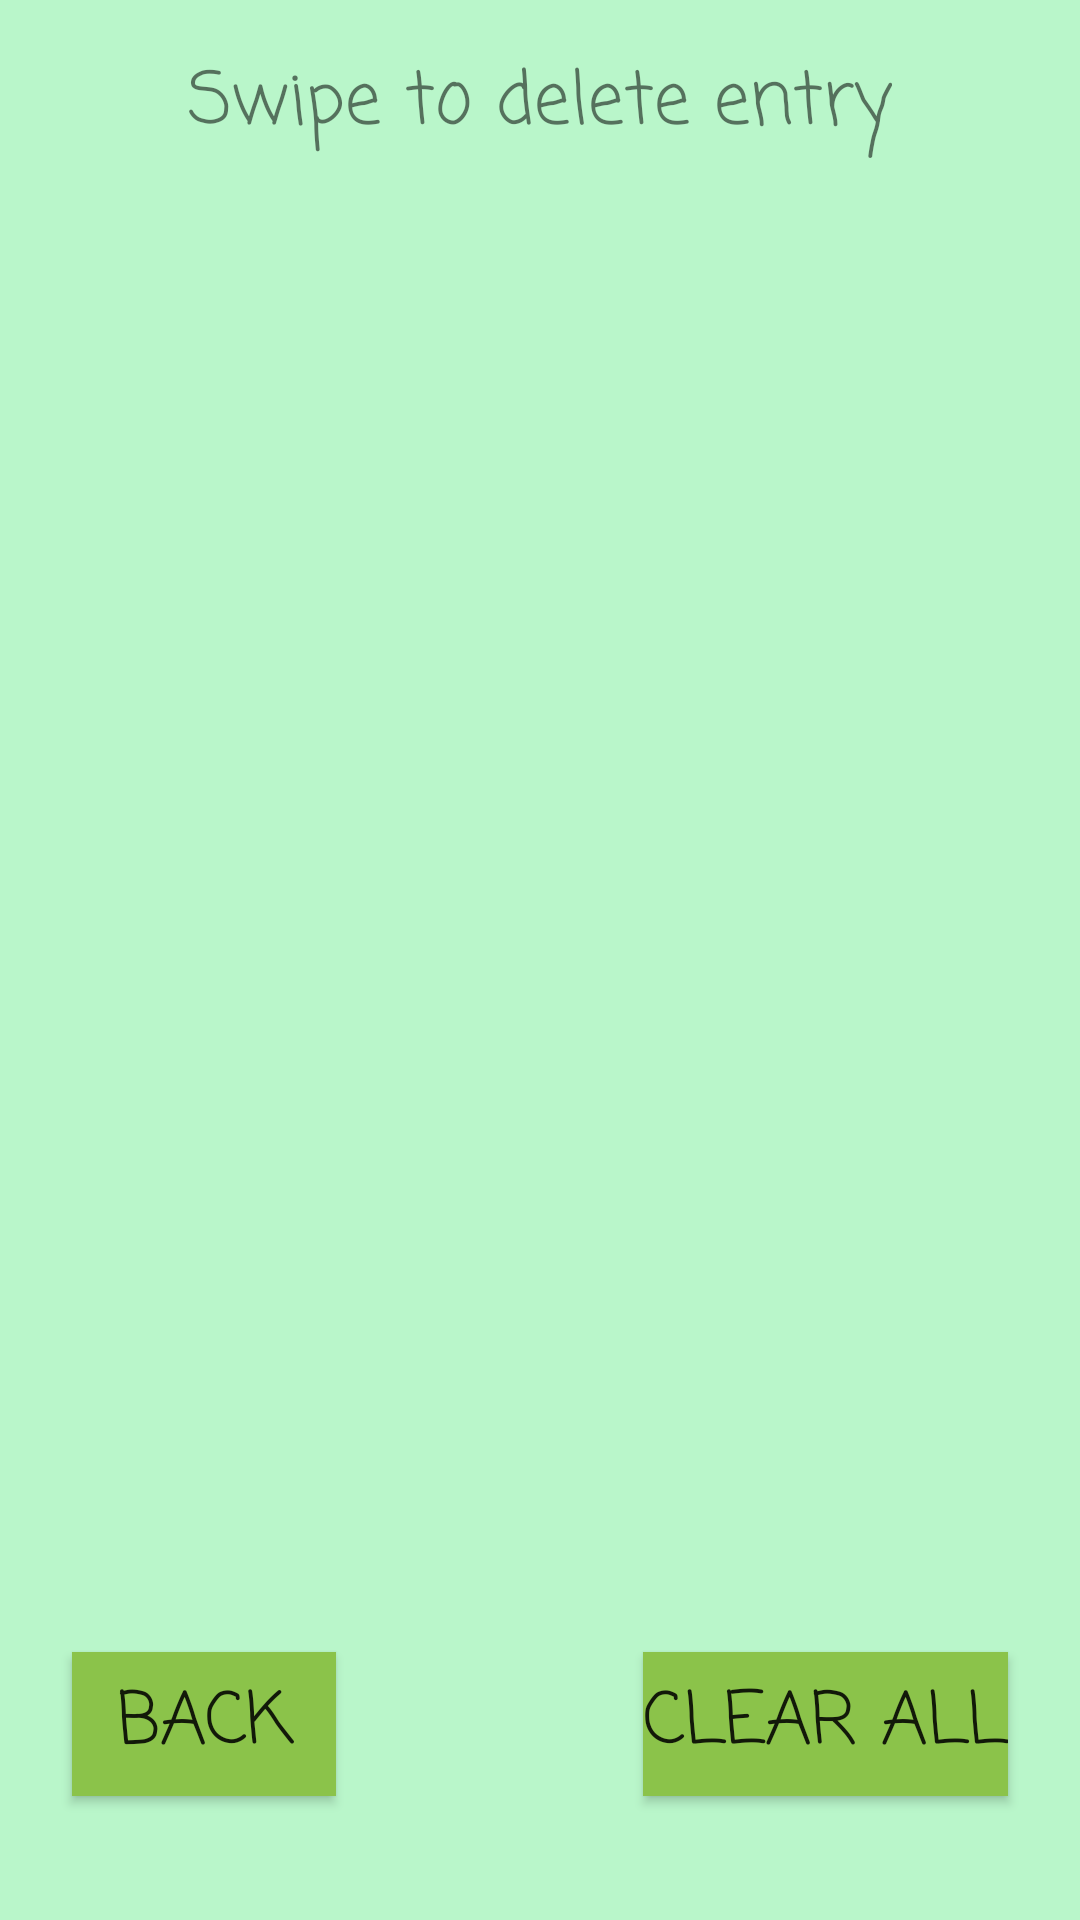

Reconstruct the res/layout file that produces this screen, plus the resources it refers to.
<!-- AndroidManifest.xml: application theme AppTheme -->
<!-- res/layout/activity_cookies.xml -->
<?xml version="1.0" encoding="utf-8"?>
<androidx.constraintlayout.widget.ConstraintLayout xmlns:android="http://schemas.android.com/apk/res/android"
    xmlns:app="http://schemas.android.com/apk/res-auto"
    xmlns:tools="http://schemas.android.com/tools"
    android:layout_width="match_parent"
    android:layout_height="match_parent"
    android:background="@color/background"
    android:fitsSystemWindows="true"
    tools:context=".Log">

    <Button
        android:id="@+id/back"
        android:layout_width="wrap_content"
        android:layout_height="wrap_content"
        android:layout_marginStart="24dp"
        android:layout_marginLeft="24dp"
        android:layout_marginBottom="60dp"
        android:background="@color/buttonColour"
        android:fontFamily="casual"
        android:onClick="back"
        android:text="@string/back_button"
        android:textSize="24sp"
        app:layout_constraintBottom_toBottomOf="parent"
        app:layout_constraintStart_toStartOf="parent"
        app:layout_constraintTop_toBottomOf="@+id/recyclerview" />

    <androidx.recyclerview.widget.RecyclerView
        android:id="@+id/recyclerview"
        android:layout_width="400dp"
        android:layout_height="500dp"
        android:layout_marginStart="16dp"
        android:layout_marginLeft="16dp"
        android:layout_marginTop="16dp"
        app:layout_constraintEnd_toEndOf="parent"
        app:layout_constraintStart_toStartOf="parent"
        app:layout_constraintTop_toBottomOf="@+id/textView2" />

    <Button
        android:id="@+id/delete_all"
        style="@style/button_style"
        android:layout_marginEnd="24dp"
        android:layout_marginRight="24dp"
        android:layout_marginBottom="60dp"
        android:onClick="deleteAll"
        android:text="@string/delete_all"
        app:layout_constraintBottom_toBottomOf="parent"
        app:layout_constraintEnd_toEndOf="parent"
        app:layout_constraintTop_toBottomOf="@+id/recyclerview" />

    <TextView
        android:id="@+id/textView2"
        android:layout_width="wrap_content"
        android:layout_height="wrap_content"
        android:layout_marginTop="16dp"
        android:fontFamily="casual"
        android:text="@string/swipe"
        android:textSize="24sp"
        app:layout_constraintEnd_toEndOf="parent"
        app:layout_constraintStart_toStartOf="parent"
        app:layout_constraintTop_toTopOf="parent" />

</androidx.constraintlayout.widget.ConstraintLayout>
<!-- resources referenced by this layout -->
<resources>
  <color name="background">#B9F6CA</color>
  <color name="buttonColour">#8BC34A</color>
  <string name="back_button">BACK</string>
  <string name="delete_all">CLEAR ALL</string>
  <string name="swipe">Swipe to delete entry</string>
  <style name="button_style">
          <item name="android:layout_width">wrap_content</item>
          <item name="android:layout_height">wrap_content</item>
          <item name="android:background">@color/buttonColour</item>
          <item name="android:fontFamily">casual</item>
          <item name="android:textSize">24sp</item>
      </style>
  <style name="AppTheme" parent="Theme.AppCompat.Light.DarkActionBar">
          
          <item name="colorPrimary">@color/colorPrimary</item>
          <item name="colorPrimaryDark">@color/colorPrimaryDark</item>
          <item name="colorAccent">@color/colorAccent</item>
      </style>
  <color name="colorPrimary">#6200EE</color>
  <color name="colorPrimaryDark">#3700B3</color>
  <color name="colorAccent">#03DAC5</color>
</resources>
